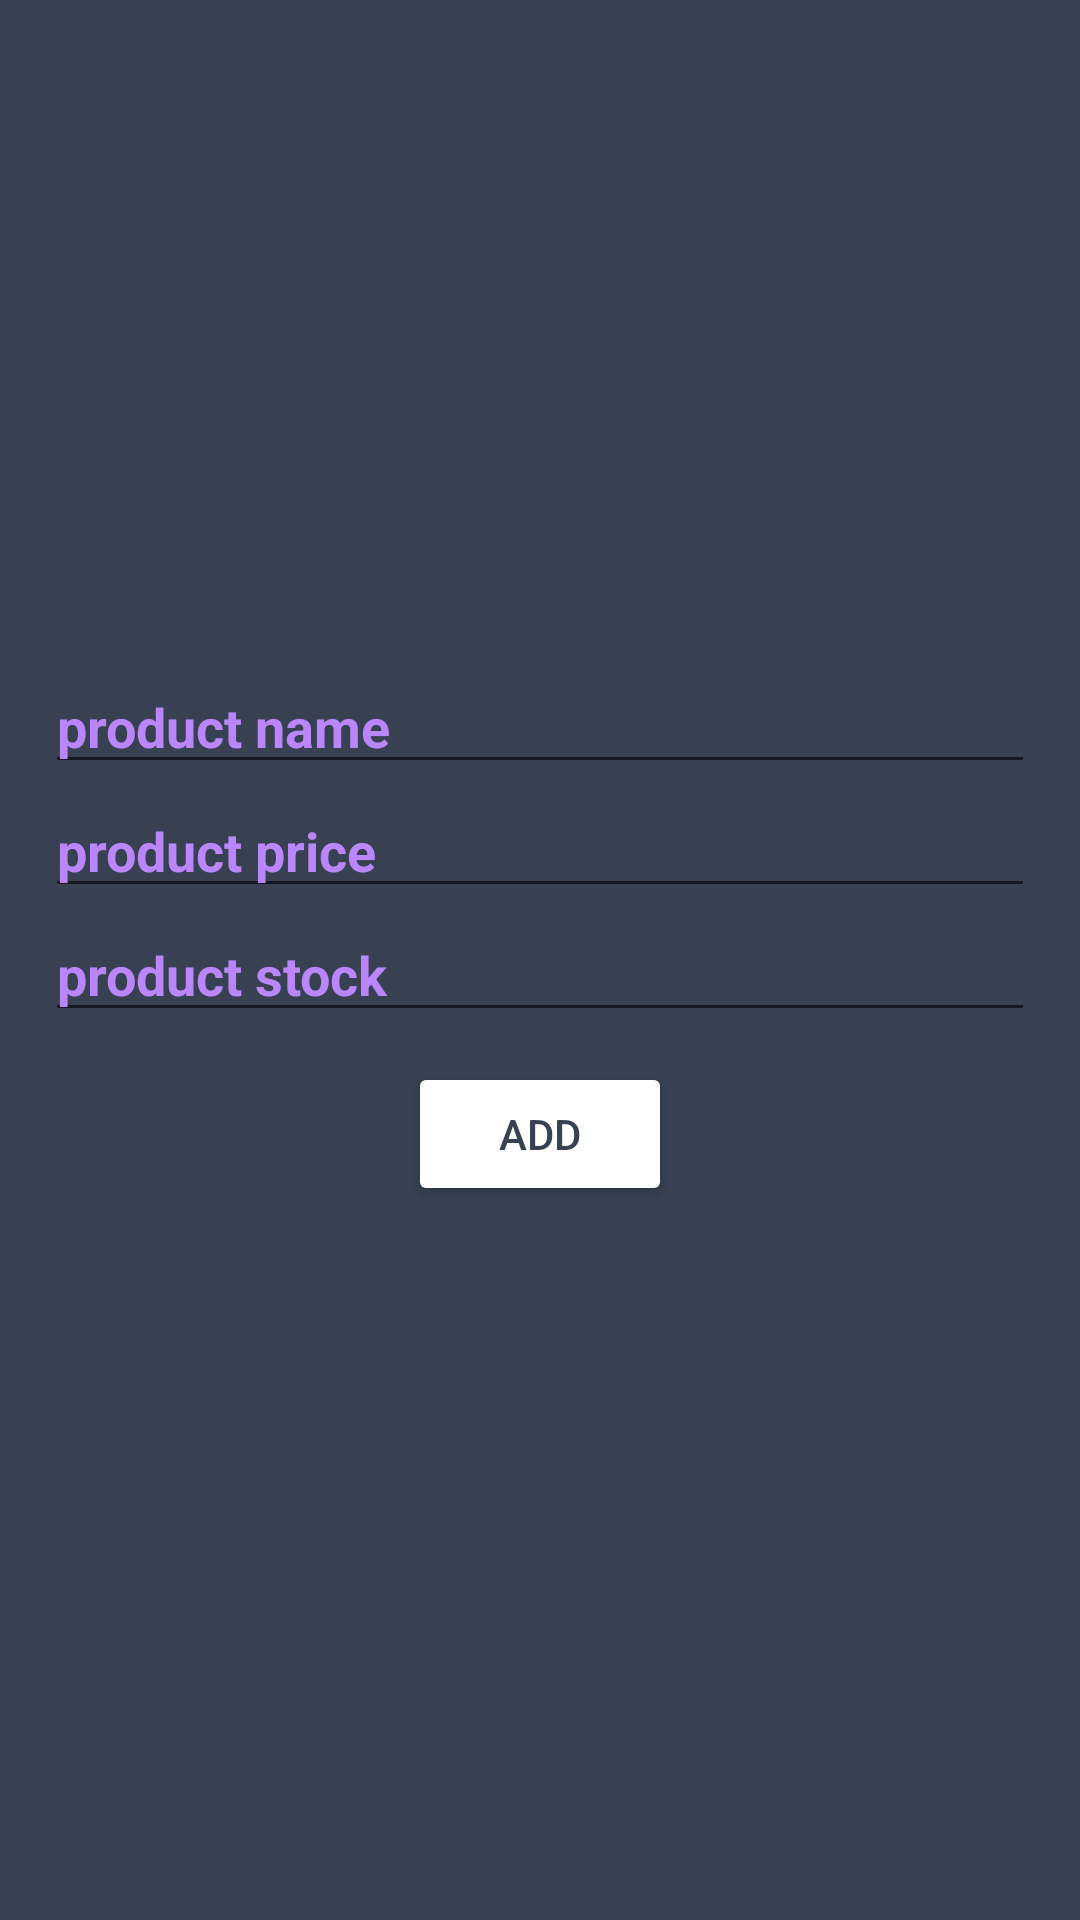

Produce the Android XML layout that renders to this screen, including the resource entries it uses.
<!-- AndroidManifest.xml: application theme Theme.Akash -->
<!-- res/layout/activity_add.xml -->
<?xml version="1.0" encoding="utf-8"?>
<RelativeLayout xmlns:android="http://schemas.android.com/apk/res/android"
    xmlns:app="http://schemas.android.com/apk/res-auto"
    xmlns:tools="http://schemas.android.com/tools"
    android:layout_width="match_parent"
    android:layout_height="match_parent"
    android:background="@color/back"
    tools:context=".AddActivity">

    <LinearLayout
        android:layout_width="match_parent"
        android:layout_height="match_parent"
        android:orientation="vertical">

        <ImageView
            android:id="@+id/product_img"
            android:layout_width="200dp"
            android:layout_height="200dp"
            android:layout_gravity="center_horizontal"
            android:layout_marginTop="10dp"
            android:scaleType="centerCrop"
            android:src="@drawable/addphoto" />

        <EditText
            android:textColorHint="@color/purple_200"
            android:id="@+id/product_name"
            android:layout_width="match_parent"
            android:layout_height="wrap_content"
            android:layout_marginHorizontal="15dp"
            android:layout_marginTop="10dp"
            android:hint="product name"
            android:textColor="@color/white"
            android:textSize="18dp"
            android:textStyle="bold" />

        <EditText
            android:id="@+id/prodduct_price"
            android:textColorHint="@color/purple_200"
            android:layout_width="match_parent"
            android:inputType="numberDecimal"
            android:layout_height="wrap_content"
            android:layout_marginHorizontal="15dp"
            android:hint="product price"
            android:textColor="@color/white"
            android:textSize="18dp"
            android:textStyle="bold" />

        <EditText
            android:id="@+id/prodduct_total"
            android:textColorHint="@color/purple_200"
            android:layout_width="match_parent"
            android:layout_height="wrap_content"
            android:layout_marginHorizontal="15dp"
            android:hint="product stock"
            android:inputType="numberDecimal"
            android:textColor="@color/white"
            android:textSize="18dp"
            android:textStyle="bold" />

        <Button
            android:id="@+id/product_add_dialog"
            android:layout_width="wrap_content"
            android:layout_height="wrap_content"
            android:layout_gravity="center_horizontal"
            android:layout_marginTop="10dp"
            android:textColor="@color/back"
            android:backgroundTint="@color/green"
            android:text="ADD" />
    </LinearLayout>
</RelativeLayout>
<!-- resources referenced by this layout -->
<resources>
  <color name="back">#374151</color>
  <color name="green">#FFFFFF</color>
  <color name="purple_200">#FFBB86FC</color>
  <color name="white">#FFFFFFFF</color>
  <style name="Theme.Akash" parent="Theme.MaterialComponents.DayNight.NoActionBar">
          
          <item name="colorPrimary">@color/purple_500</item>
          <item name="colorPrimaryVariant">@color/back</item>
          <item name="colorOnPrimary">@color/white</item>
          
          <item name="colorSecondary">@color/teal_200</item>
          <item name="colorSecondaryVariant">@color/teal_700</item>
          <item name="colorOnSecondary">@color/black</item>
          
          <item name="android:statusBarColor" tools:targetApi="l">?attr/colorPrimaryVariant</item>
          
      </style>
  <color name="purple_500">#FF6200EE</color>
  <color name="teal_200">#FF03DAC5</color>
  <color name="teal_700">#FF018786</color>
  <color name="black">#FF000000</color>
</resources>
